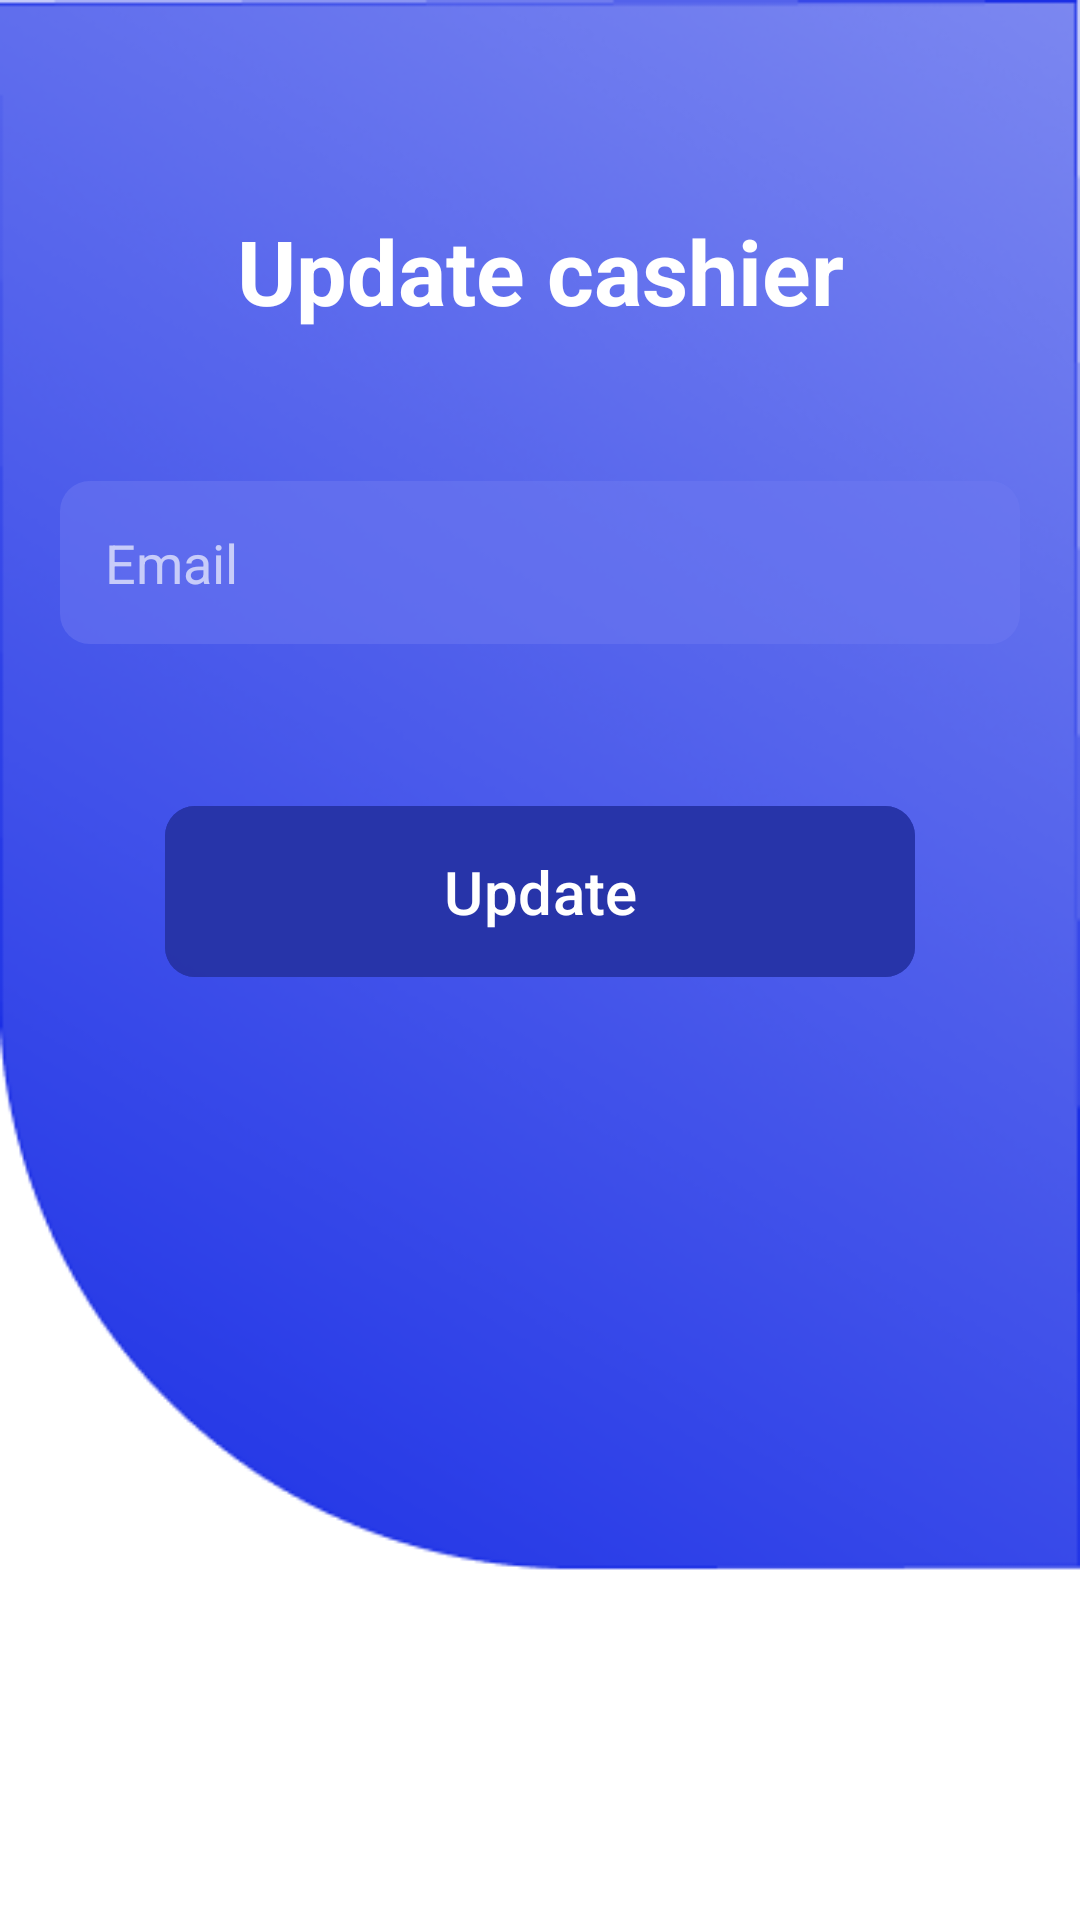

The Android layout XML behind this screen, and the referenced resources:
<!-- AndroidManifest.xml: application theme Theme.RhemaInventory -->
<!-- res/layout/activity_update_cashier.xml -->
<?xml version="1.0" encoding="utf-8"?>
<LinearLayout xmlns:android="http://schemas.android.com/apk/res/android"
    xmlns:app="http://schemas.android.com/apk/res-auto"
    xmlns:tools="http://schemas.android.com/tools"
    android:layout_width="match_parent"
    android:layout_height="match_parent"
    tools:context=".AddCashier"
    android:orientation="vertical"
    android:background="@drawable/background"
    android:padding="20dp"
    >
    <com.google.android.material.appbar.AppBarLayout
        android:layout_width="match_parent"
        android:layout_height="wrap_content"
        android:fitsSystemWindows="true"
        android:visibility="gone">

        <com.google.android.material.appbar.MaterialToolbar
            android:id="@+id/toolbar"
            android:layout_width="match_parent"
            android:layout_height="?attr/actionBarSize" />

    </com.google.android.material.appbar.AppBarLayout>

    <TextView
        android:layout_width="match_parent"
        android:layout_height="wrap_content"
        android:text="@string/update_cashier"
        style="@style/header"
        android:gravity="center"
        android:layout_marginTop="50dp" />


    <EditText
        android:id="@+id/email"
        android:hint="@string/email"
        android:layout_marginTop="50dp"
        style="@style/edit_text_style"/>

    <com.google.android.material.button.MaterialButton
        android:id="@+id/btnSave"
        android:layout_width="250dp"
        android:layout_height="wrap_content"
        android:text="@string/update"
        android:layout_marginTop="50dp"
        android:textSize="20sp"
        android:backgroundTint="@color/button_bgcolor"
        app:cornerRadius="10dp"
        android:layout_gravity="center"
        android:paddingVertical="15dp"
        />

</LinearLayout>
<!-- resources referenced by this layout -->
<resources>
  <color name="button_bgcolor">#DC2734A8</color>
  <!-- drawable background: png bitmap (drawable, 76453 bytes) -->
  <string name="email">Email</string>
  <string name="update">Update</string>
  <string name="update_cashier">Update cashier</string>
  <style name="edit_text_style">
          <item name="android:background">@drawable/rectangle</item>
          <item name="android:padding">15dp</item>
          <item name="android:textColor">@color/edit_text_color</item>
          <item name="android:textColorHint">@color/edit_text_color</item>
          <item name="android:layout_height">wrap_content</item>
          <item name="android:layout_width">match_parent</item>
      </style>
  <style name="header">
          <item name="android:textSize">30sp</item>
          <item name="android:textColor">@color/white</item>
          <item name="android:textStyle">bold</item>
      </style>
  <style name="Theme.RhemaInventory" parent="Base.Theme.RhemaInventory" />
  <!-- drawable rectangle (drawable) -->
  <?xml version="1.0" encoding="utf-8"?>
  <shape xmlns:android="http://schemas.android.com/apk/res/android" android:shape="rectangle">
  <solid android:color="@color/edit_text_bgcolor"/>
      <corners android:radius="10dp"/>
  </shape>
  <color name="edit_text_color">#A8FFFFFF</color>
  <color name="white">#FFFFFFFF</color>
  <style name="Base.Theme.RhemaInventory" parent="Theme.Material3.DayNight.NoActionBar">
          
          
      </style>
  <color name="edit_text_bgcolor">#856D7AF1</color>
</resources>
